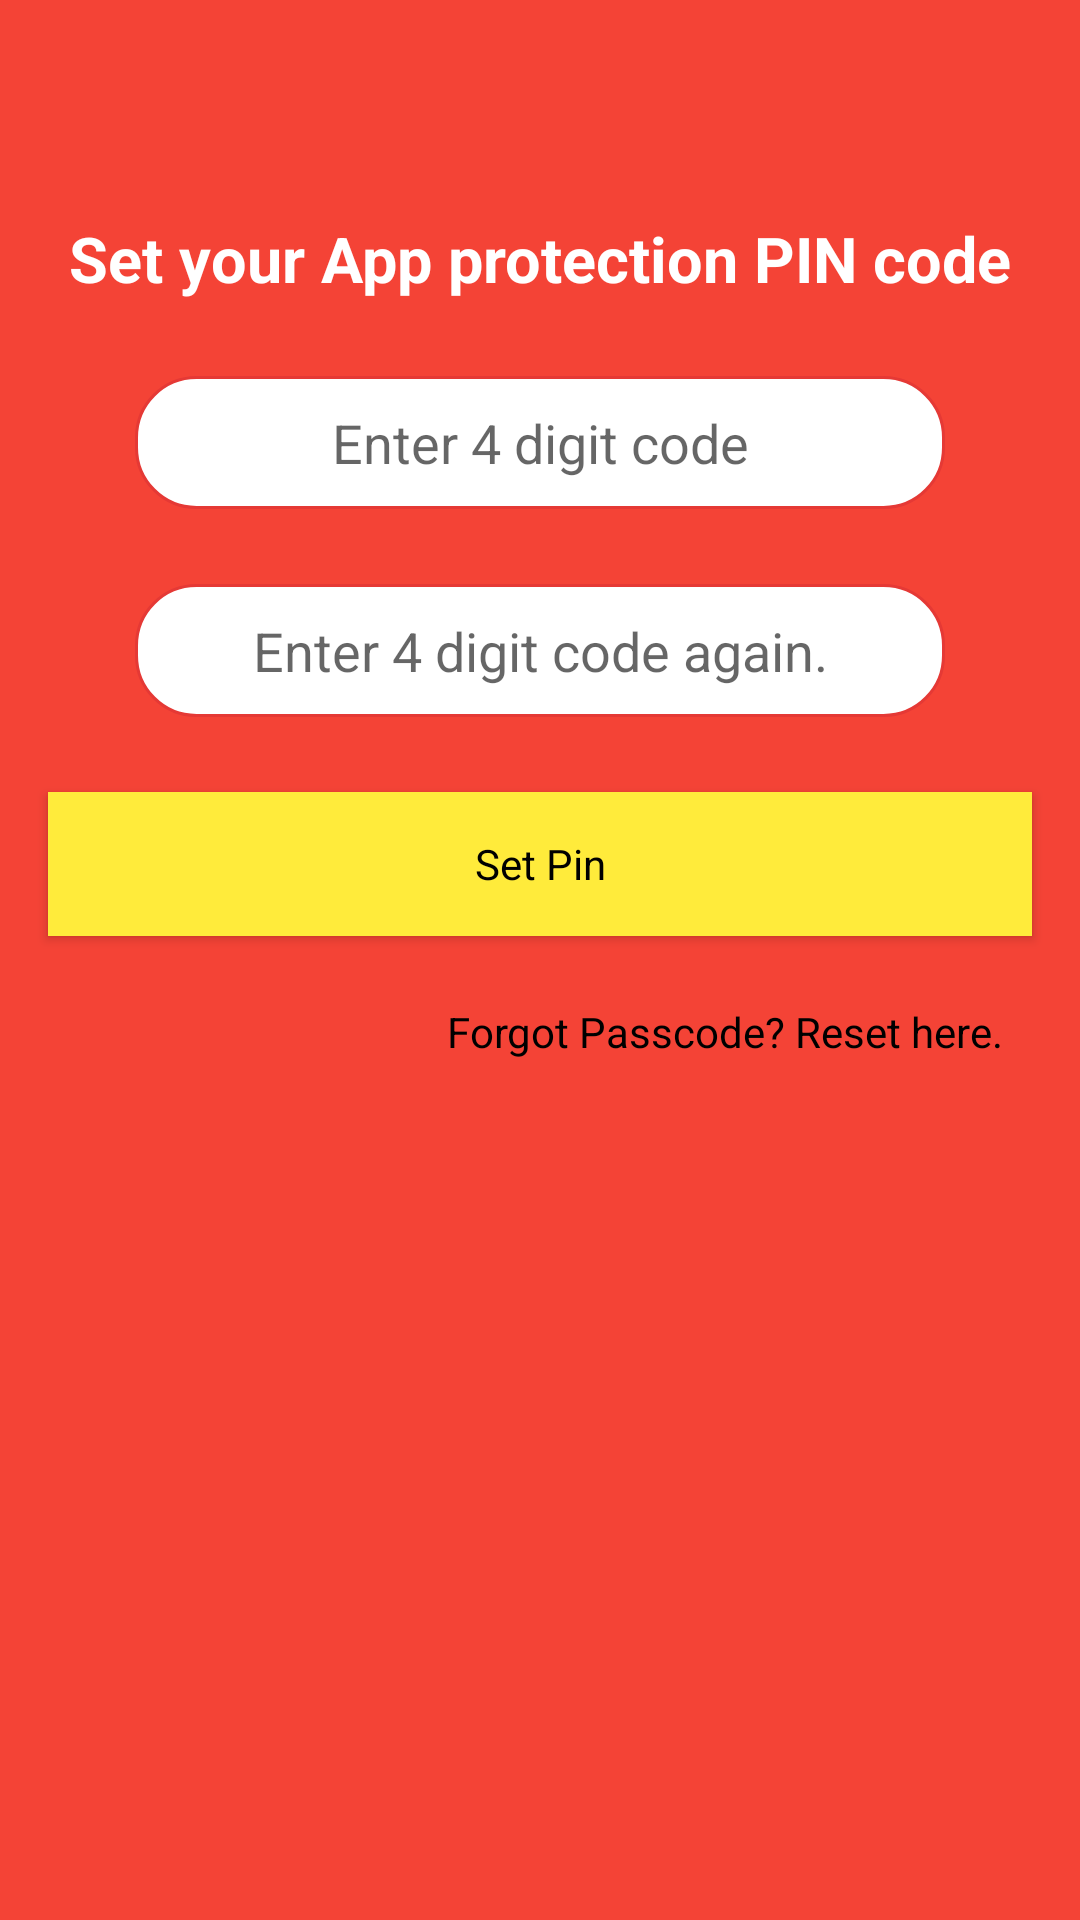

Here is an Android app screen rendered from its layout file. Give the layout XML and the strings, colors and styles it references.
<!-- AndroidManifest.xml: activity theme FullscreenUltimate -->
<!-- res/layout/activity_passcode_set.xml -->
<?xml version="1.0" encoding="utf-8"?>

<LinearLayout xmlns:android="http://schemas.android.com/apk/res/android"
	xmlns:tools="http://schemas.android.com/tools"
	android:layout_width="match_parent"
	android:layout_height="match_parent"
	android:background="@color/colorPrimary"
	android:orientation="vertical"
	tools:context=".ui.PasscodeSetActivity">

	<TextView
		android:layout_width="wrap_content"
		android:layout_height="wrap_content"
		android:layout_gravity="center_horizontal"
		android:layout_marginTop="@dimen/dp_72"
		android:text="@string/pin_code_desc"
		android:textColor="@color/colorWhite"
		android:textSize="21sp"
		android:textStyle="bold" />

	<EditText
		android:id="@+id/edtPinOne"
		android:layout_width="match_parent"
		android:layout_height="wrap_content"
		android:layout_marginStart="@dimen/dp_45"
		android:layout_marginTop="@dimen/dp_25"
		android:layout_marginEnd="@dimen/dp_45"
		android:background="@drawable/pin_text_outline"
		android:hint="@string/enter_digit_code"
		android:inputType="numberPassword"
		android:maxLength="4"
		android:padding="@dimen/dp_10"
		android:singleLine="true"
		android:textAlignment="center" />

	<EditText
		android:id="@+id/edtPinTwo"
		android:layout_width="match_parent"
		android:layout_height="wrap_content"
		android:layout_marginStart="@dimen/dp_45"
		android:layout_marginTop="@dimen/dp_25"
		android:layout_marginEnd="@dimen/dp_45"
		android:background="@drawable/pin_text_outline"
		android:hint="@string/enter_digit_code_repeat"
		android:inputType="numberPassword"
		android:maxLength="4"
		android:padding="@dimen/dp_10"
		android:singleLine="true"
		android:textAlignment="center" />

	<Button
		android:id="@+id/btnSubmit"
		style="@style/Theme.AppCompat.Light"
		android:layout_width="match_parent"
		android:layout_height="wrap_content"
		android:layout_marginStart="@dimen/dp_16"
		android:layout_marginTop="@dimen/dp_25"
		android:layout_marginEnd="@dimen/dp_16"
		android:background="@color/colorYellow"
		android:padding="@dimen/dp_10"
		android:text="@string/submit"
		android:textColor="@color/colorBlack" />

	<Button
		android:id="@+id/btnForgotPasscode"
		style="@style/Theme.AppCompat.Light"
		android:layout_width="match_parent"
		android:layout_height="wrap_content"
		android:layout_marginStart="@dimen/dp_16"
		android:layout_marginTop="@dimen/dp_8"
		android:layout_marginEnd="@dimen/dp_16"
		android:background="@android:color/transparent"
		android:padding="@dimen/dp_10"
		android:text="@string/forgot_passcode"
		android:textAlignment="textEnd"
		android:textColor="@color/colorBlack" />
</LinearLayout>
<!-- resources referenced by this layout -->
<resources>
  <color name="colorBlack">@android:color/black</color>
  <color name="colorPrimary">#F44336</color>
  <color name="colorWhite">@android:color/white</color>
  <color name="colorYellow">#FFEB3B</color>
  <dimen name="dp_10">10dp</dimen>
  <dimen name="dp_16">16dp</dimen>
  <dimen name="dp_25">25dp</dimen>
  <dimen name="dp_45">45dp</dimen>
  <dimen name="dp_72">72dp</dimen>
  <dimen name="dp_8">8dp</dimen>
  <!-- drawable pin_text_outline (drawable) -->
  <?xml version="1.0" encoding="utf-8"?>
  
  <shape xmlns:android="http://schemas.android.com/apk/res/android">
  
  	<stroke
  		android:width="1dp"
  		android:color="@color/colorPrimaryDark" />
  	<corners android:radius="20dp" />
  	<solid android:color="@color/colorWhite" />
  
  </shape>
  <string name="enter_digit_code">Enter 4 digit code</string>
  <string name="enter_digit_code_repeat">Enter 4 digit code again.</string>
  <string name="forgot_passcode">Forgot Passcode? Reset here.</string>
  <string name="pin_code_desc">Set your App protection PIN code</string>
  <string name="submit">Set Pin</string>
  <style name="FullscreenUltimate" parent="@style/AppTheme">
  		<item name="windowActionBar">false</item>
  		<item name="windowNoTitle">true</item>
  	</style>
  <color name="colorPrimaryDark">#E53935</color>
  <style name="AppTheme" parent="Theme.AppCompat.Light.NoActionBar">
  		
  		<item name="colorPrimary">@color/colorPrimary</item>
  		<item name="colorPrimaryDark">@color/colorPrimaryDark</item>
  		<item name="colorAccent">@color/colorAccent</item>
  		<item name="preferenceTheme">@style/PreferenceThemeOverlay</item>
  	</style>
  <color name="colorAccent">#FF5722</color>
</resources>
